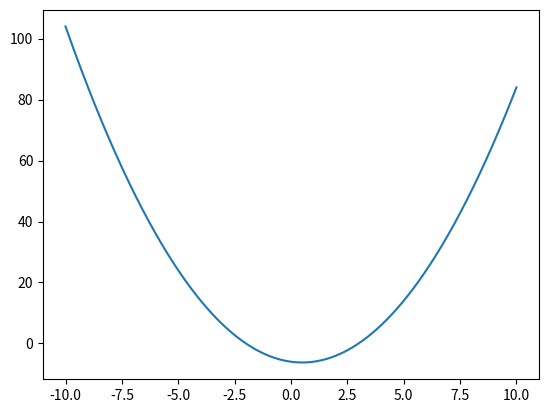

Recreate this plot in Python.
import numpy as np
import matplotlib.pyplot as plt
x = np.arange(-10, 10.01, 0.01)
plt.plot(x, x*x - x - 6)
plt.show()
